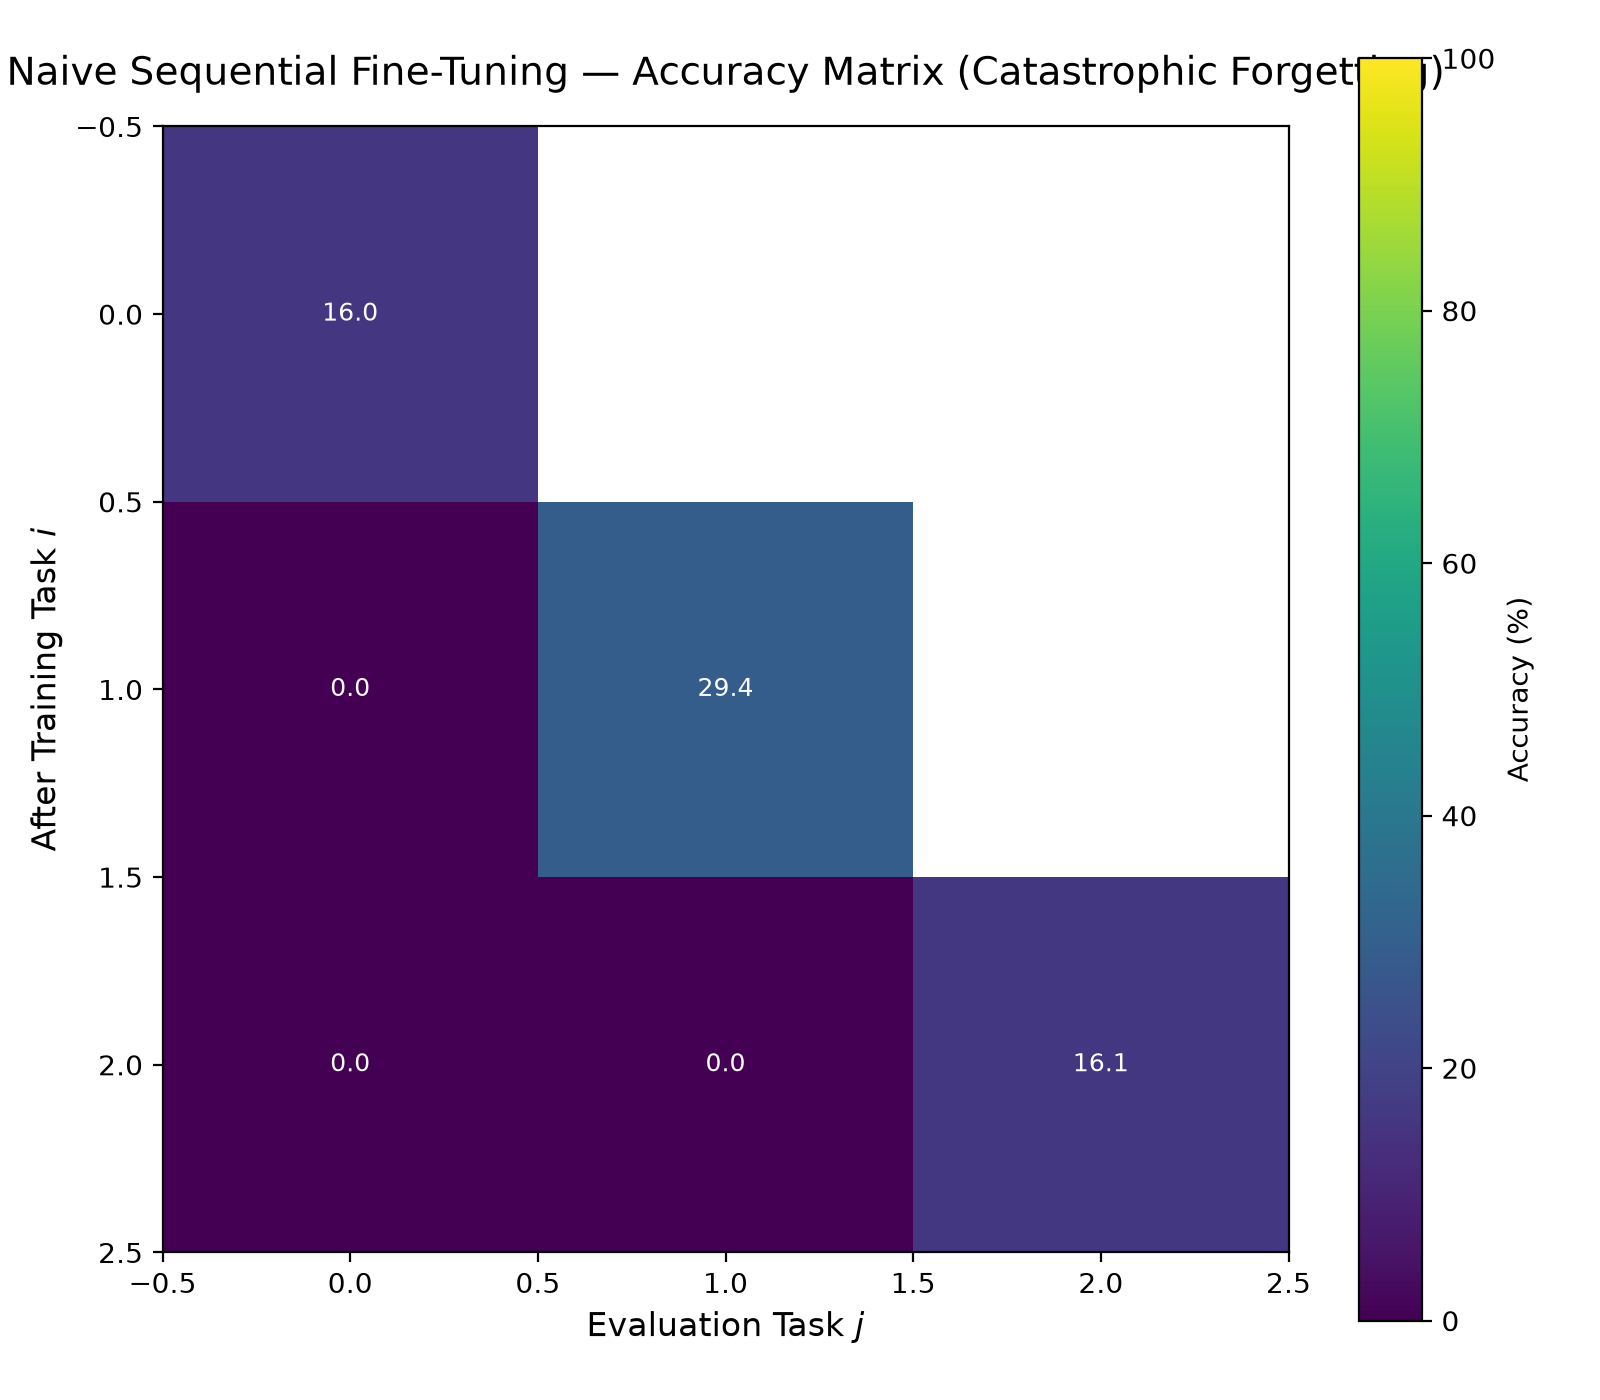

Source data for this figure (header and first rows):
, Eval_Task_0, Eval_Task_1, Eval_Task_2
After_Task_0, 16.0, , 
After_Task_1, 0.0, 29.41, 
After_Task_2, 0.0, 0.0, 16.13
